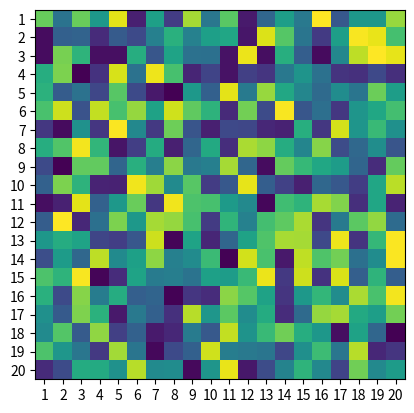

Source code (Python): (Note: this script raises an exception after producing the figure.)
import matplotlib.pyplot as plt
import numpy as np

# 假设您的相似度矩阵存储在similarity_matrix变量中
similarity_matrix = np.random.rand(20, 20)

fig, ax = plt.subplots()
im = ax.imshow(similarity_matrix)

# 设置横纵坐标
ax.set_xticks(np.arange(20))
ax.set_yticks(np.arange(20))
ax.set_xticklabels([f'{i+1}' for i in range(20)])
ax.set_yticklabels([f'{i+1}' for i in range(20)])
ax.xlabel('Client')
ax.ylabel('Client')
plt.setp(ax.get_xticklabels(), rotation=45, ha="right", rotation_mode="anchor")

# 在每个单元格中显示数值
# for i in range(20):
#     for j in range(20):
#         text = ax.text(j, i, round(similarity_matrix[i, j], 2), ha="center", va="center", color="w")

ax.set_title("Similarity Matrix Heatmap")
fig.tight_layout()
plt.show()